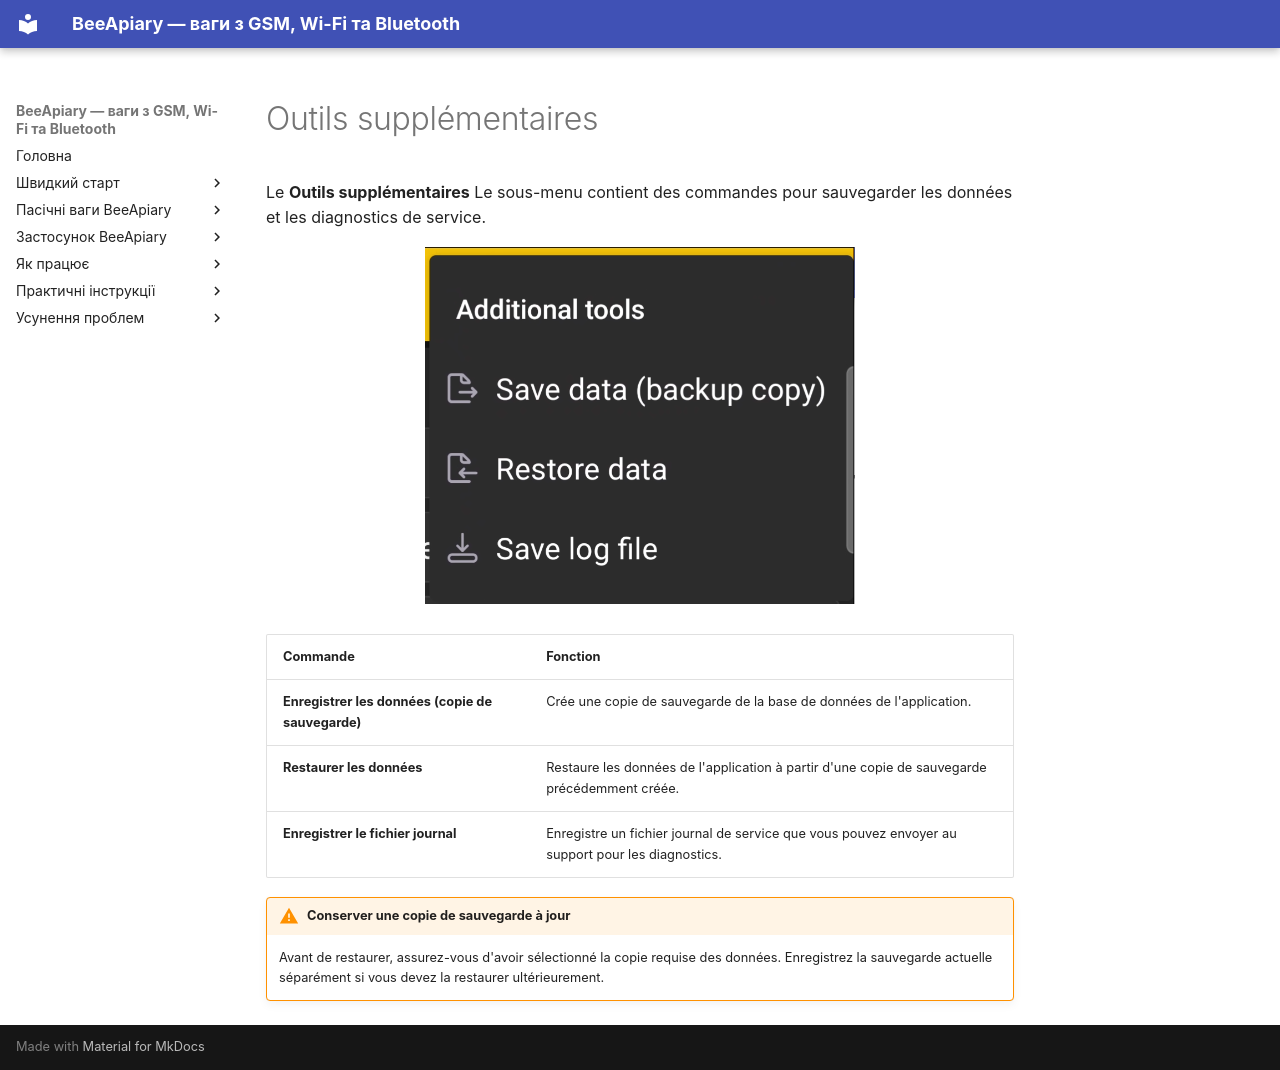

repository: Ivan-Bdgilko/BeeApiary_Docs · page: fr/app/additional-tools/index.html · generator: mkdocs

# Outils supplémentaires

Le **Outils supplémentaires** Le sous-menu contient des commandes pour sauvegarder les données et les diagnostics de service.

![Menu Outils supplémentaires dans le BeeApiary application](../../assets/en/app/additional-tools/additional-tools-menu.png){ .doc-screenshot }

| Commande | Fonction |
|---|---|
| **Enregistrer les données (copie de sauvegarde)** | Crée une copie de sauvegarde de la base de données de l'application. |
| **Restaurer les données** | Restaure les données de l'application à partir d'une copie de sauvegarde précédemment créée. |
| **Enregistrer le fichier journal** | Enregistre un fichier journal de service que vous pouvez envoyer au support pour les diagnostics. |

!!! warning "Conserver une copie de sauvegarde à jour"
    Avant de restaurer, assurez-vous d'avoir sélectionné la copie requise des données. Enregistrez la sauvegarde actuelle séparément si vous devez la restaurer ultérieurement.
